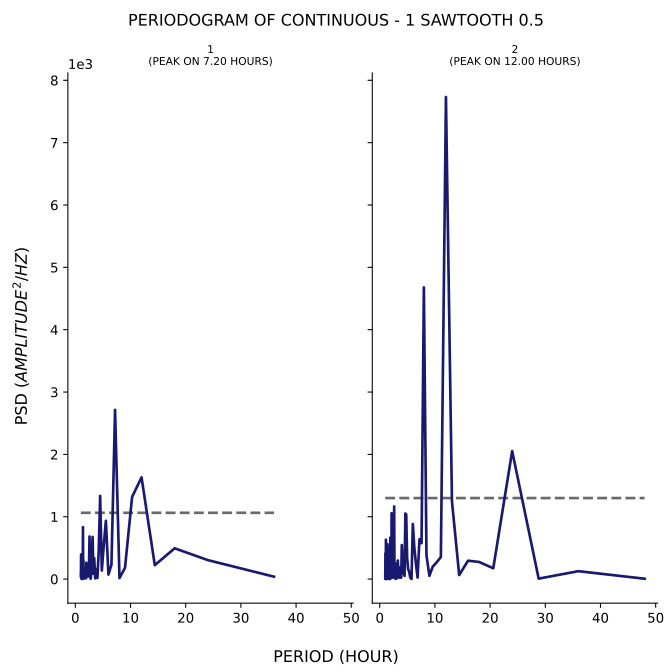

Data behind this chart, as committed beside it:
test, period, psd
1, 36.0, 38.47
1, 24.0, 304.6
1, 18.0, 493.7
1, 14.4, 223
1, 12.0, 1631
1, 10.29, 1317
1, 9.0, 180.3
1, 8.0, 15.91
1, 7.2, 2714
1, 6.545, 229.5
1, 6.0, 72.94
1, 5.538, 934.9
1, 5.143, 527.9
1, 4.8, 137.3
1, 4.5, 1335
1, 4.235, 438.8
1, 4.0, 17.55
1, 3.789, 161.1
1, 3.6, 11.79
1, 3.429, 334.4
1, 3.273, 86.02
1, 3.13, 675.8
1, 3.0, 419.3
1, 2.88, 80.57
1, 2.769, 5.123
1, 2.667, 154
1, 2.571, 683.2
1, 2.483, 212.8
1, 2.4, 98.98
1, 2.323, 41.72
1, 2.25, 171.7
1, 2.182, 166.9
1, 2.118, 177.8
1, 2.057, 97.55
1, 2.0, 262.5
1, 1.946, 12.79
1, 1.895, 40.32
1, 1.846, 57.33
1, 1.8, 77.57
1, 1.756, 166.9
1, 1.714, 157.5
1, 1.674, 98.31
1, 1.636, 12.16
1, 1.6, 29.62
1, 1.565, 83.35
1, 1.532, 7.748
1, 1.5, 74.81
1, 1.469, 296.8
1, 1.44, 136.2
1, 1.412, 245.1
1, 1.385, 833.6
1, 1.358, 347.9
1, 1.333, 11.09
1, 1.309, 30.26
1, 1.286, 288.5
1, 1.263, 0.6659
1, 1.241, 114.7
1, 1.22, 39.72
1, 1.2, 9.627
1, 1.18, 94.08
... 153 more rows
